Dataset: coswara_sepparated_specs (GitHub, prakhar-asaiya/NEXA-VaxU). Classes: COVID negative, COVID positive.

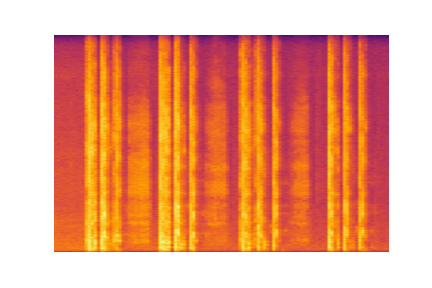
Label: COVID positive

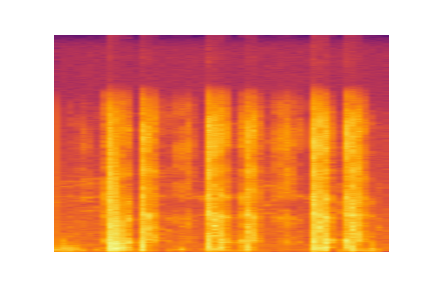
Label: COVID negative

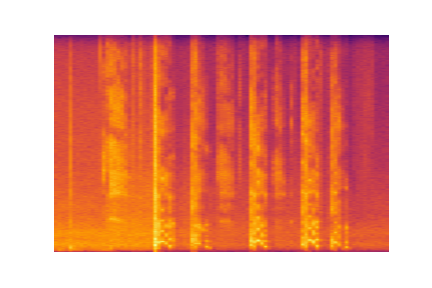
Label: COVID negative

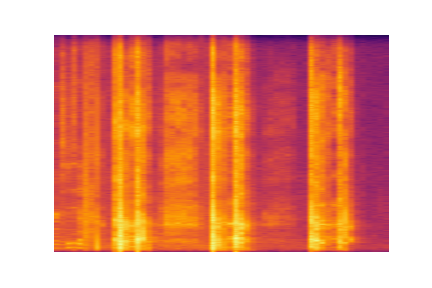
Label: COVID negative

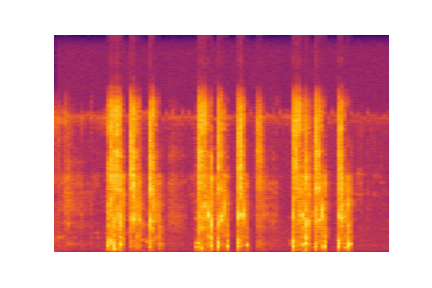
Label: COVID negative

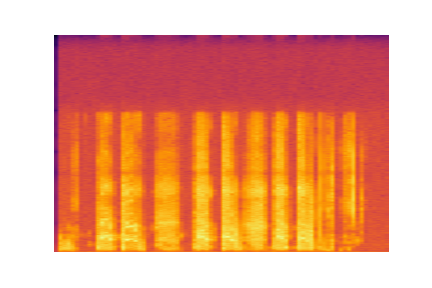
Label: COVID negative
